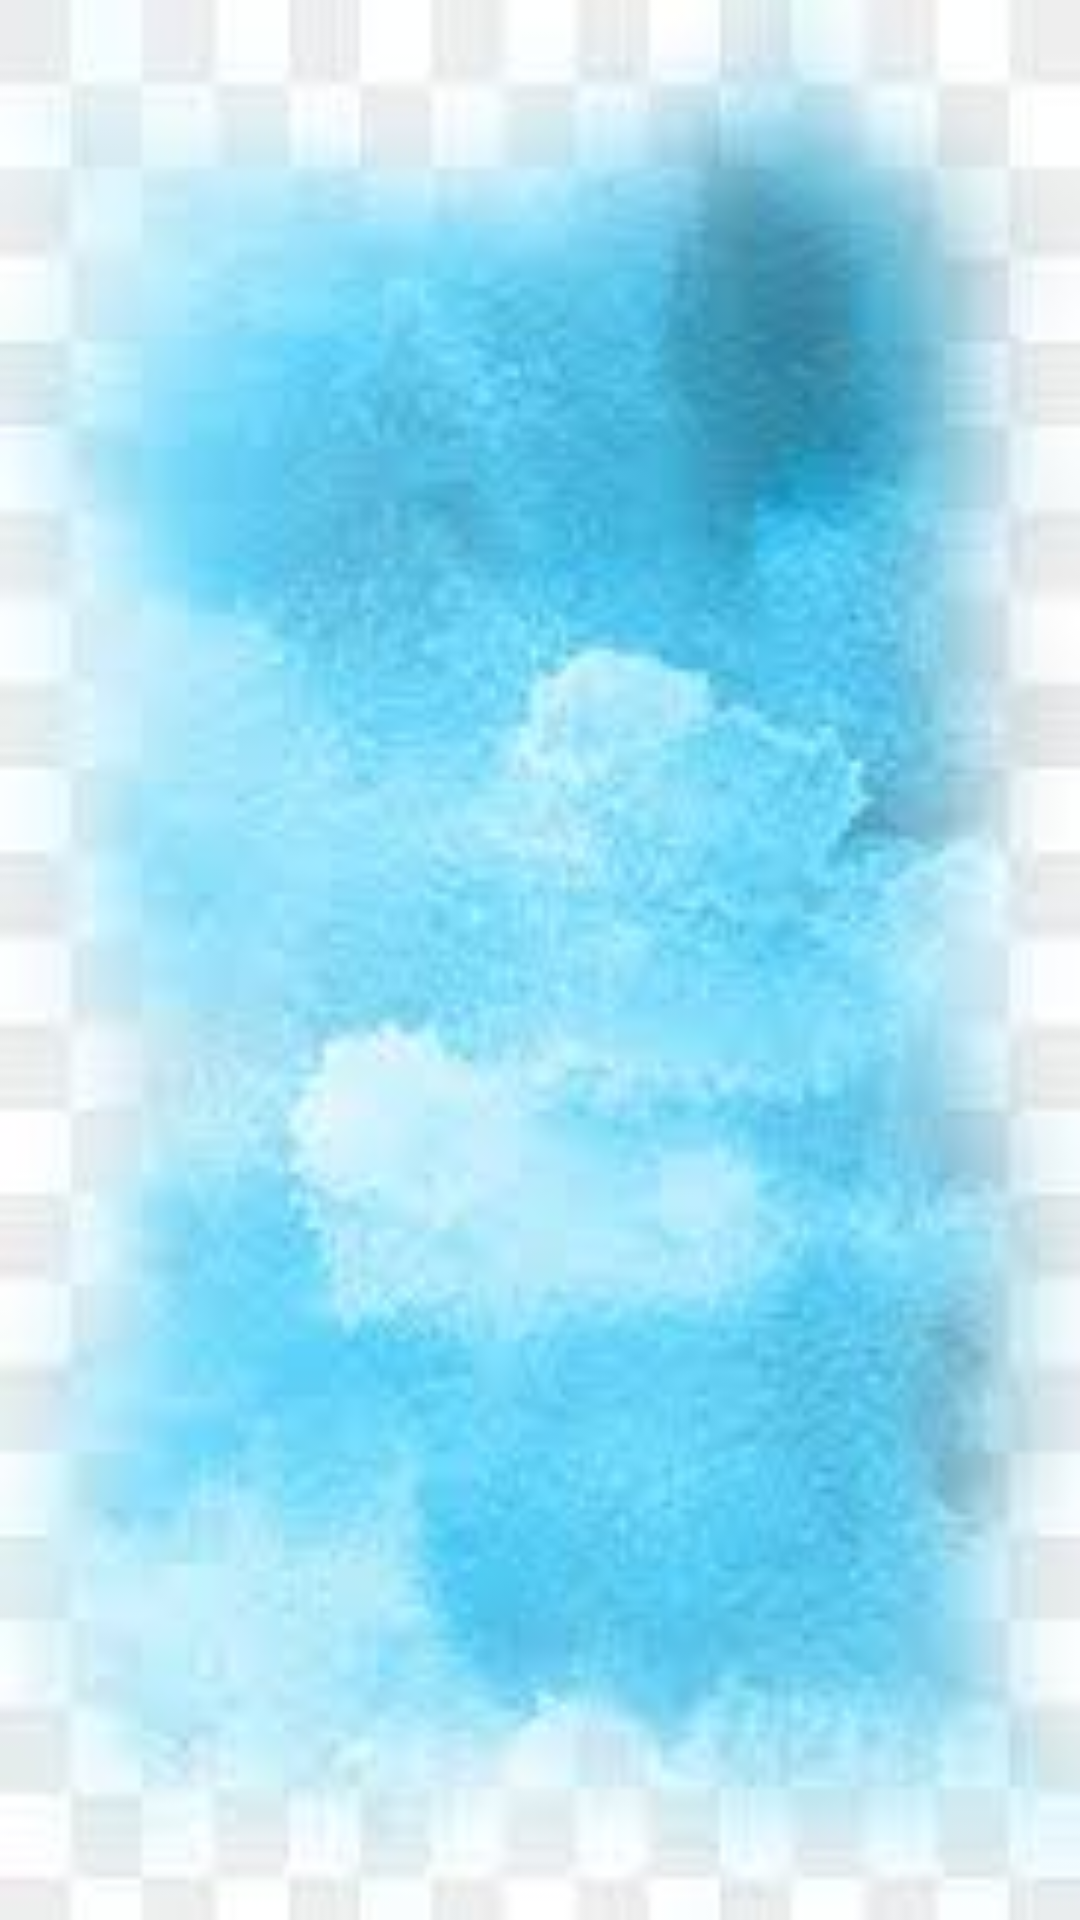

Produce the Android XML layout that renders to this screen, including the resource entries it uses.
<!-- AndroidManifest.xml: application theme Theme.StudentData -->
<!-- res/layout/activity_staff.xml -->
<?xml version="1.0" encoding="utf-8"?>
<layout>

<androidx.constraintlayout.widget.ConstraintLayout
    xmlns:android="http://schemas.android.com/apk/res/android"
    xmlns:app="http://schemas.android.com/apk/res-auto"
    xmlns:tools="http://schemas.android.com/tools"
    android:layout_width="match_parent"
    android:layout_height="match_parent"
    android:background="@drawable/school3"
    tools:context=".StaffActivity">

    <androidx.recyclerview.widget.RecyclerView
        android:id="@+id/rr_one"
        android:layout_width="match_parent"
        android:layout_height="match_parent" />


</androidx.constraintlayout.widget.ConstraintLayout>
</layout>
<!-- resources referenced by this layout -->
<resources>
  <!-- drawable school3: jpeg bitmap (drawable, 4999 bytes) -->
  <style name="Theme.StudentData" parent="Theme.MaterialComponents.DayNight.DarkActionBar">
          
          <item name="colorPrimary">@color/purple_500</item>
          <item name="colorPrimaryVariant">@color/purple_700</item>
          <item name="colorOnPrimary">@color/white</item>
          
          <item name="colorSecondary">@color/teal_200</item>
          <item name="colorSecondaryVariant">@color/teal_700</item>
          <item name="colorOnSecondary">@color/black</item>
          
          <item name="android:statusBarColor">?attr/colorPrimaryVariant</item>
          
      </style>
  <!-- not gathered from this repository: default colours our renderer supplied (Android Studio template values) -->
  <color name="purple_500">#FF6200EE</color>
  <color name="purple_700">#FF3700B3</color>
  <color name="teal_200">#FF03DAC5</color>
  <color name="teal_700">#FF018786</color>
  <color name="black">#FF000000</color>
  <color name="white">#FFFFFFFF</color>
</resources>
